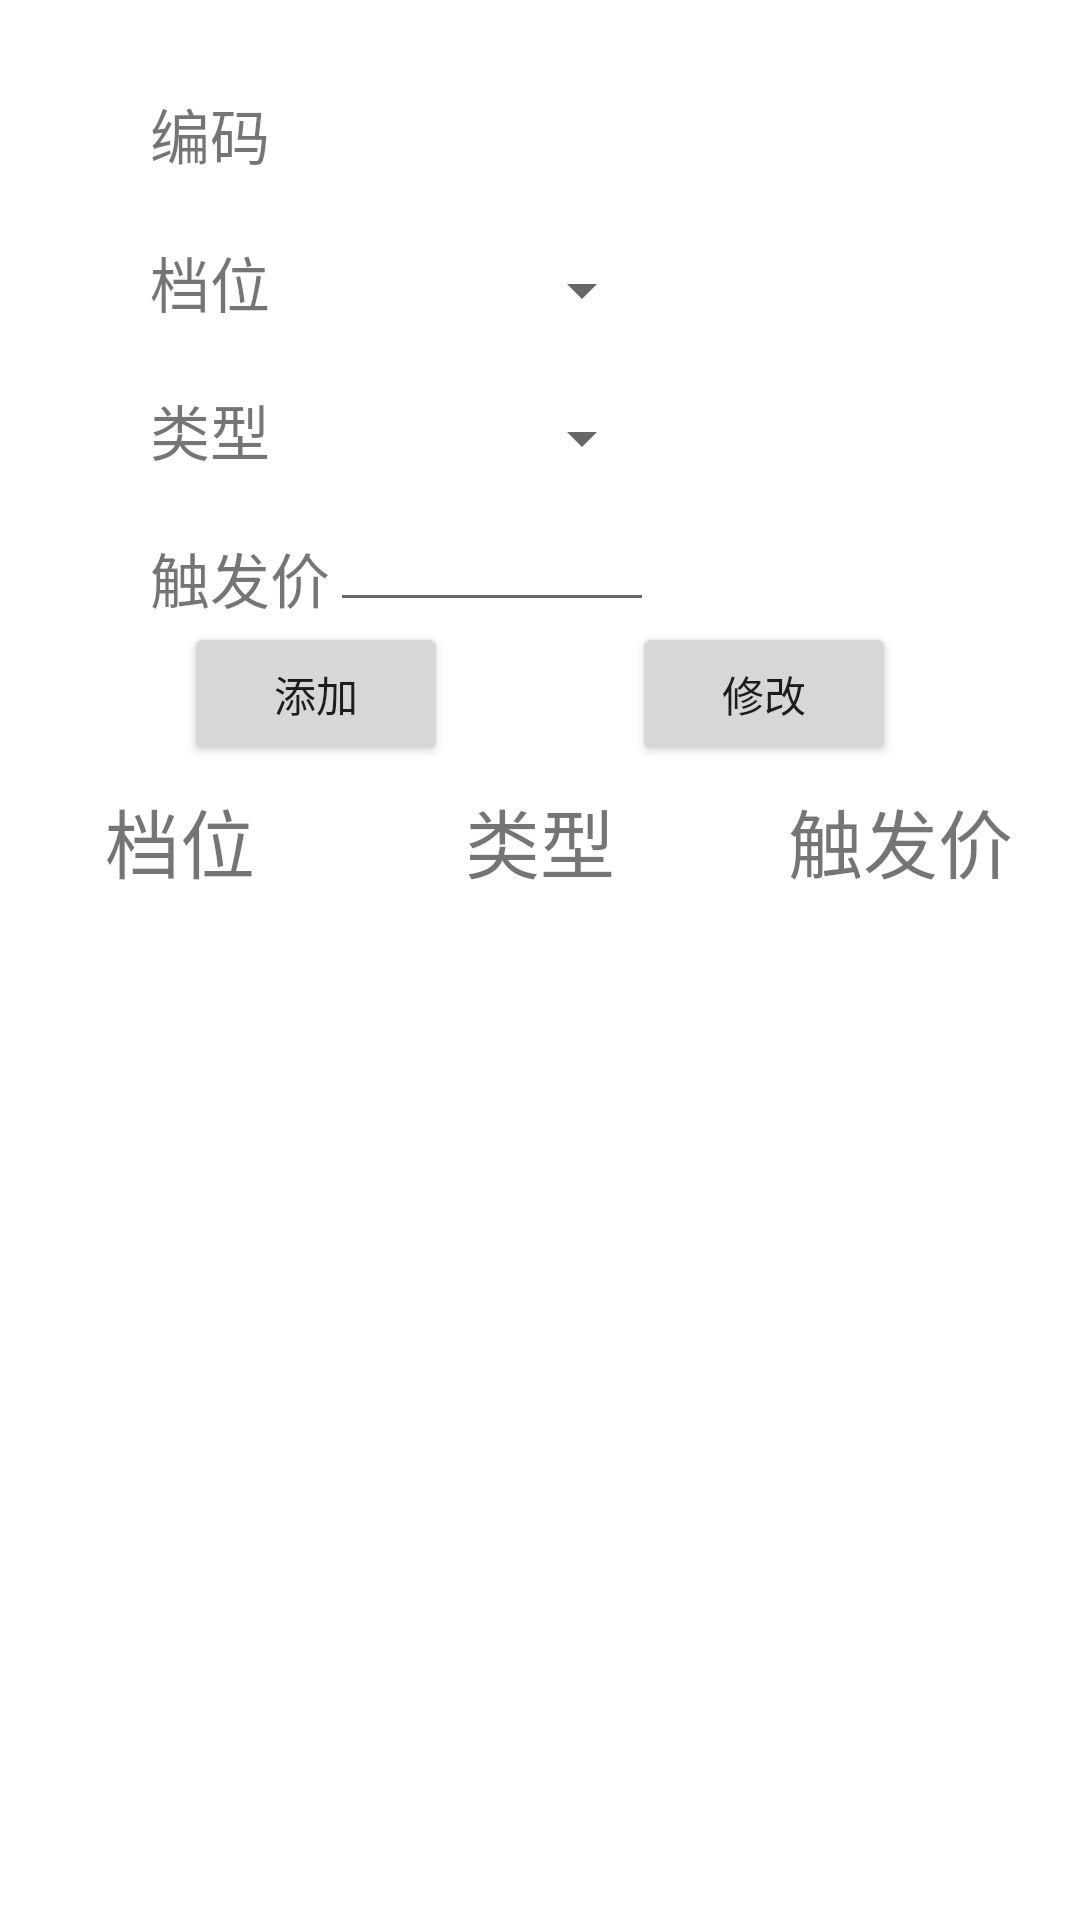

The Android layout XML behind this screen, and the referenced resources:
<!-- AndroidManifest.xml: application theme Theme.Fund -->
<!-- res/layout/activity_level.xml -->
<androidx.constraintlayout.widget.ConstraintLayout xmlns:android="http://schemas.android.com/apk/res/android"
    xmlns:app="http://schemas.android.com/apk/res-auto"
    android:layout_width="match_parent"
    android:layout_height="match_parent"
    android:focusable="true"
    android:focusableInTouchMode="true">

    <TextView
        android:id="@+id/tv_level_code"
        android:layout_width="0dp"
        android:layout_height="wrap_content"
        android:layout_marginTop="30dp"
        android:text="@string/code"
        android:textSize="20dp"
        app:layout_constraintEnd_toEndOf="@id/tv_level_trigger"
        app:layout_constraintLeft_toLeftOf="@id/tv_level_level"
        app:layout_constraintRight_toLeftOf="@id/tv_level_code_value"
        app:layout_constraintStart_toStartOf="@id/tv_level_trigger"
        app:layout_constraintTop_toTopOf="parent" />

    <TextView
        android:id="@+id/tv_level_code_value"
        android:layout_width="0dp"
        android:layout_height="wrap_content"
        android:layout_marginTop="30dp"
        app:layout_constraintBottom_toBottomOf="@id/tv_level_code"
        app:layout_constraintLeft_toRightOf="@id/tv_level_code"
        app:layout_constraintRight_toRightOf="parent"
        app:layout_constraintStart_toStartOf="@id/et_level_trigger"
        app:layout_constraintTop_toTopOf="parent"
        app:layout_constraintWidth_default="percent"
        app:layout_constraintWidth_percent=".3" />


    <TextView
        android:id="@+id/tv_level_level"
        android:layout_width="0dp"
        android:layout_height="wrap_content"
        android:layout_marginTop="20dp"
        android:text="@string/level"
        android:textSize="20dp"
        app:layout_constraintLeft_toLeftOf="@id/tv_level_trigger"
        app:layout_constraintRight_toRightOf="@id/tv_level_trigger"
        app:layout_constraintTop_toBottomOf="@id/tv_level_code" />

    <Spinner
        android:id="@+id/sp_level"
        android:layout_width="0dp"
        android:layout_height="wrap_content"
        android:layout_marginTop="156dp"
        app:layout_constraintBottom_toBottomOf="@id/tv_level_level"
        app:layout_constraintLeft_toLeftOf="@id/et_level_trigger"
        app:layout_constraintLeft_toRightOf="@id/tv_level_level"
        app:layout_constraintVertical_bias="1.0"
        app:layout_constraintWidth_default="percent"
        app:layout_constraintWidth_percent=".3" />

    <TextView
        android:id="@+id/tv_level_type"
        android:layout_width="0dp"
        android:layout_height="wrap_content"
        android:layout_marginTop="20dp"
        android:text="@string/type"
        android:textSize="20dp"
        app:layout_constraintEnd_toStartOf="@id/et_level_trigger"
        app:layout_constraintLeft_toLeftOf="parent"
        app:layout_constraintRight_toRightOf="@id/tv_level_trigger"
        app:layout_constraintStart_toStartOf="@id/tv_level_trigger"
        app:layout_constraintTop_toBottomOf="@id/tv_level_level" />

    <Spinner
        android:id="@+id/sp_type"
        android:layout_width="0dp"
        android:layout_height="wrap_content"
        android:layout_marginTop="30dp"
        app:layout_constraintBottom_toBottomOf="@id/tv_level_type"
        app:layout_constraintLeft_toLeftOf="@id/et_level_trigger"
        app:layout_constraintLeft_toRightOf="@id/tv_level_level"
        app:layout_constraintWidth_default="percent"
        app:layout_constraintWidth_percent=".3" />

    <TextView
        android:id="@+id/tv_level_trigger"
        android:layout_width="wrap_content"
        android:layout_height="wrap_content"
        android:layout_marginLeft="50dp"
        android:layout_marginTop="20dp"
        android:text="@string/trigger"
        android:textSize="20dp"
        app:layout_constraintLeft_toLeftOf="parent"
        app:layout_constraintTop_toBottomOf="@id/tv_level_type" />

    <EditText
        android:id="@+id/et_level_trigger"
        android:layout_width="0dp"
        android:layout_height="wrap_content"
        android:inputType="numberDecimal"
        app:layout_constraintBottom_toBottomOf="@id/tv_level_trigger"
        app:layout_constraintLeft_toRightOf="@id/tv_level_trigger"
        app:layout_constraintWidth_default="percent"
        app:layout_constraintWidth_percent=".3" />


    <TextView
        android:id="@+id/tv_list_level_level"
        android:layout_width="0dp"
        android:layout_height="50dp"
        android:gravity="center"
        android:text="@string/level"
        android:textSize="25sp"
        app:layout_constraintHorizontal_weight="1"
        app:layout_constraintLeft_toLeftOf="parent"
        app:layout_constraintRight_toLeftOf="@id/tv_list_level_type"
        app:layout_constraintTop_toBottomOf="@id/level_add" />

    <TextView
        android:id="@+id/tv_list_level_type"
        android:layout_width="0dp"
        android:layout_height="50dp"
        android:gravity="center"
        android:text="@string/type"
        android:textSize="25sp"
        app:layout_constraintBottom_toBottomOf="@id/tv_list_level_level"
        app:layout_constraintHorizontal_weight="1"
        app:layout_constraintLeft_toRightOf="@id/tv_list_level_level"
        app:layout_constraintRight_toLeftOf="@id/tv_list_level_trigger" />

    <TextView
        android:id="@+id/tv_list_level_trigger"
        android:layout_width="0dp"
        android:layout_height="50dp"
        android:gravity="center"
        android:text="@string/trigger"
        android:textSize="25sp"
        app:layout_constraintBottom_toBottomOf="@id/tv_list_level_level"
        app:layout_constraintHorizontal_weight="1"
        app:layout_constraintLeft_toRightOf="@id/tv_list_level_type"
        app:layout_constraintRight_toRightOf="parent" />


    <Button
        android:id="@+id/level_add"
        android:layout_width="wrap_content"
        android:layout_height="wrap_content"
        android:layout_marginBottom="30dp"
        android:text="@string/add"
        app:layout_constraintLeft_toLeftOf="parent"
        app:layout_constraintRight_toLeftOf="@id/level_modify"
        app:layout_constraintTop_toBottomOf="@id/tv_level_trigger" />

    <Button
        android:id="@+id/level_modify"
        android:layout_width="wrap_content"
        android:layout_height="wrap_content"
        android:text="@string/modify"
        app:layout_constraintBottom_toBottomOf="@id/level_add"
        app:layout_constraintLeft_toRightOf="@id/level_add"
        app:layout_constraintRight_toRightOf="parent" />

    <androidx.recyclerview.widget.RecyclerView
        android:id="@+id/level_list"
        android:layout_width="match_parent"
        android:layout_height="0dp"
        app:layout_constraintBottom_toBottomOf="parent"
        app:layout_constraintTop_toBottomOf="@id/tv_list_level_level" />
</androidx.constraintlayout.widget.ConstraintLayout>
<!-- resources referenced by this layout -->
<resources>
  <string name="add">添加</string>
  <string name="code">编码</string>
  <string name="level">档位</string>
  <string name="modify">修改</string>
  <string name="trigger">触发价</string>
  <string name="type">类型</string>
  <style name="Theme.Fund" parent="Theme.MaterialComponents.DayNight.DarkActionBar">
          
          <item name="colorPrimary">@color/purple_500</item>
          <item name="colorPrimaryVariant">@color/purple_700</item>
          <item name="colorOnPrimary">@color/white</item>
          
          <item name="colorSecondary">@color/teal_200</item>
          <item name="colorSecondaryVariant">@color/teal_700</item>
          <item name="colorOnSecondary">@color/black</item>
          
          <item name="android:statusBarColor" tools:targetApi="l">?attr/colorPrimaryVariant</item>
          
      </style>
  <!-- not gathered from this repository: default colours our renderer supplied (Android Studio template values) -->
  <color name="purple_500">#FF6200EE</color>
  <color name="purple_700">#FF3700B3</color>
  <color name="teal_200">#FF03DAC5</color>
  <color name="teal_700">#FF018786</color>
  <color name="black">#FF000000</color>
  <color name="white">#FFFFFFFF</color>
</resources>
